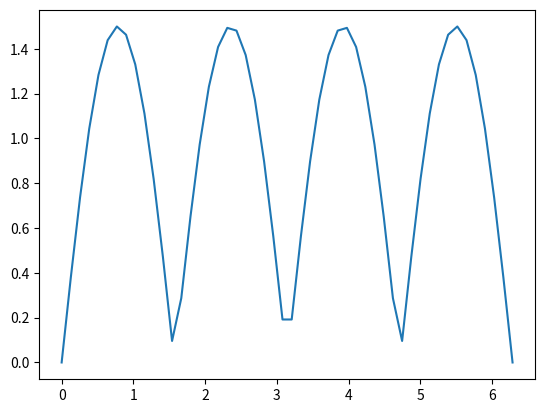

Write Python code to recreate this figure.
# Q13

import numpy as np
import matplotlib.pyplot as plt


def f_x(a):
    def f(t):
        return a * np.cos(t) ** 3

    return f


def f_dx(a):
    def f(t):
        return a * -3 * np.sin(t) * (np.cos(t) ** 2)

    return f


def f_y(a):
    def f(t):
        return a * np.sin(t) ** 3

    return f


def f_dy(a):
    def f(t):
        return a * 3 * (np.sin(t) ** 2) * (np.cos(t))

    return f


def f_integrand(a):
    y_dy = f_dy(a);
    x_dx = f_dx(a);

    def f(t):
        return np.sqrt(x_dx(t) ** 2 + y_dy(t) ** 2)

    return f


def mc_integrate(f, a, b, n=1000000):
    # Monte Carlo
    vals = np.random.uniform(a, b, n)
    y = np.vectorize(f)(vals)

    y_mean = np.sum(y) / n
    integ = (b - a) * y_mean

    return integ


x = np.linspace(0, np.pi * 2)
y = np.vectorize(f_integrand(1))(x)

plt.plot(x, y)
plt.show()

mc_area = mc_integrate(f_integrand(1), 0, np.pi * 2)
print(f"MC Area: {mc_area}")


# 2 * np.sqrt(3) => 3.4641016151377544
# 3 * np.sqrt(3) => 5.196152422706632
# area is 6.0030577246980386

